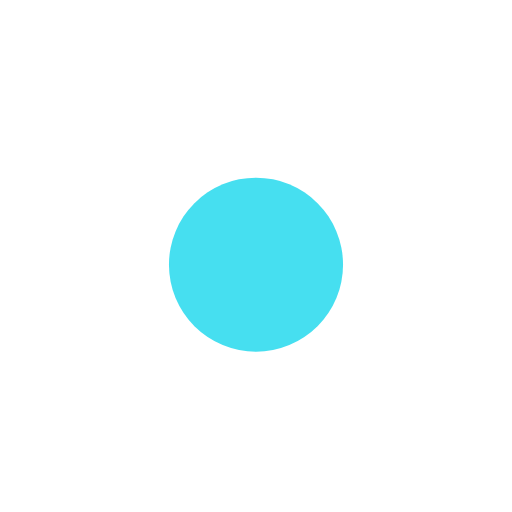
t = 0.00 s
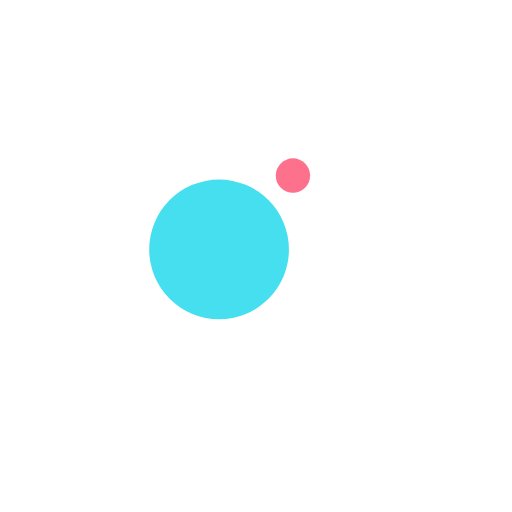
t = 0.13 s
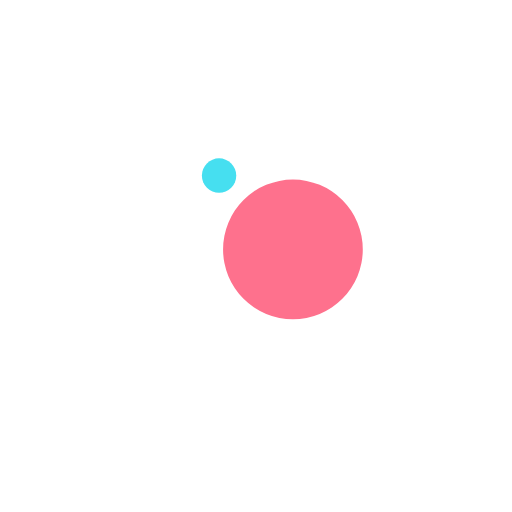
t = 0.38 s
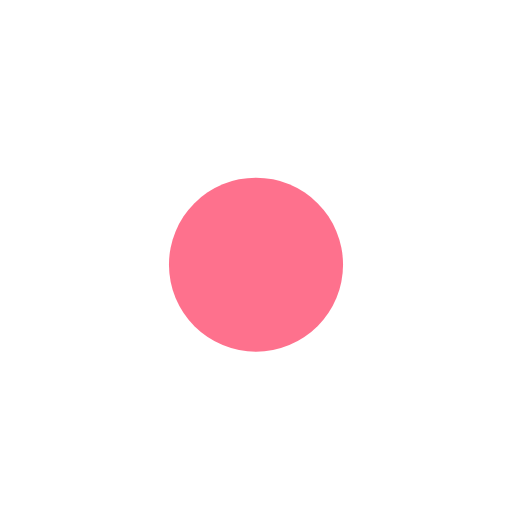
t = 0.50 s
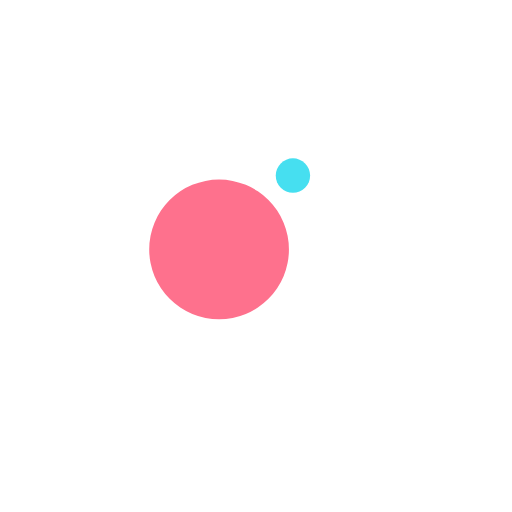
t = 0.63 s
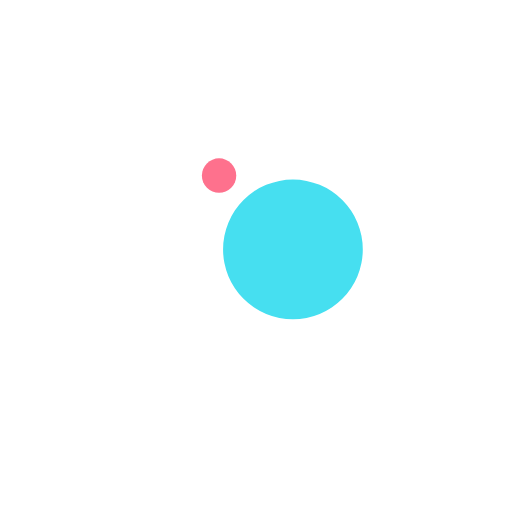
t = 0.88 s

The animated SVG that drew these frames (rendered in a browser with its animation timeline set to each time). Animation: 4 SMIL elements (animate=2,animateTransform=2); one cycle of 1.00 s, repeats indefinitely.

<svg xmlns="http://www.w3.org/2000/svg" xmlns:xlink="http://www.w3.org/1999/xlink" style="margin:auto;background:#fff;display:block;" width="280px" height="280px" viewBox="0 0 100 100" preserveAspectRatio="xMidYMid">
<g transform="translate(0 -8.5)">
  <circle cx="50" cy="39.8" r="10" fill="#fe718d">
    <animateTransform attributeName="transform" type="rotate" dur="1s" repeatCount="indefinite" keyTimes="0;1" values="0 50 50;360 50 50"></animateTransform>
    <animate attributeName="r" dur="1s" repeatCount="indefinite" calcMode="spline" keyTimes="0;0.5;1" values="0;17;0" keySplines="0.2 0 0.8 1;0.2 0 0.8 1"></animate>
  </circle>
  <circle cx="50" cy="39.8" r="10" fill="#46dff0">
    <animateTransform attributeName="transform" type="rotate" dur="1s" repeatCount="indefinite" keyTimes="0;1" values="180 50 50;540 50 50"></animateTransform>
    <animate attributeName="r" dur="1s" repeatCount="indefinite" calcMode="spline" keyTimes="0;0.5;1" values="17;0;17" keySplines="0.2 0 0.8 1;0.2 0 0.8 1"></animate>
  </circle>
</g>
</svg>
